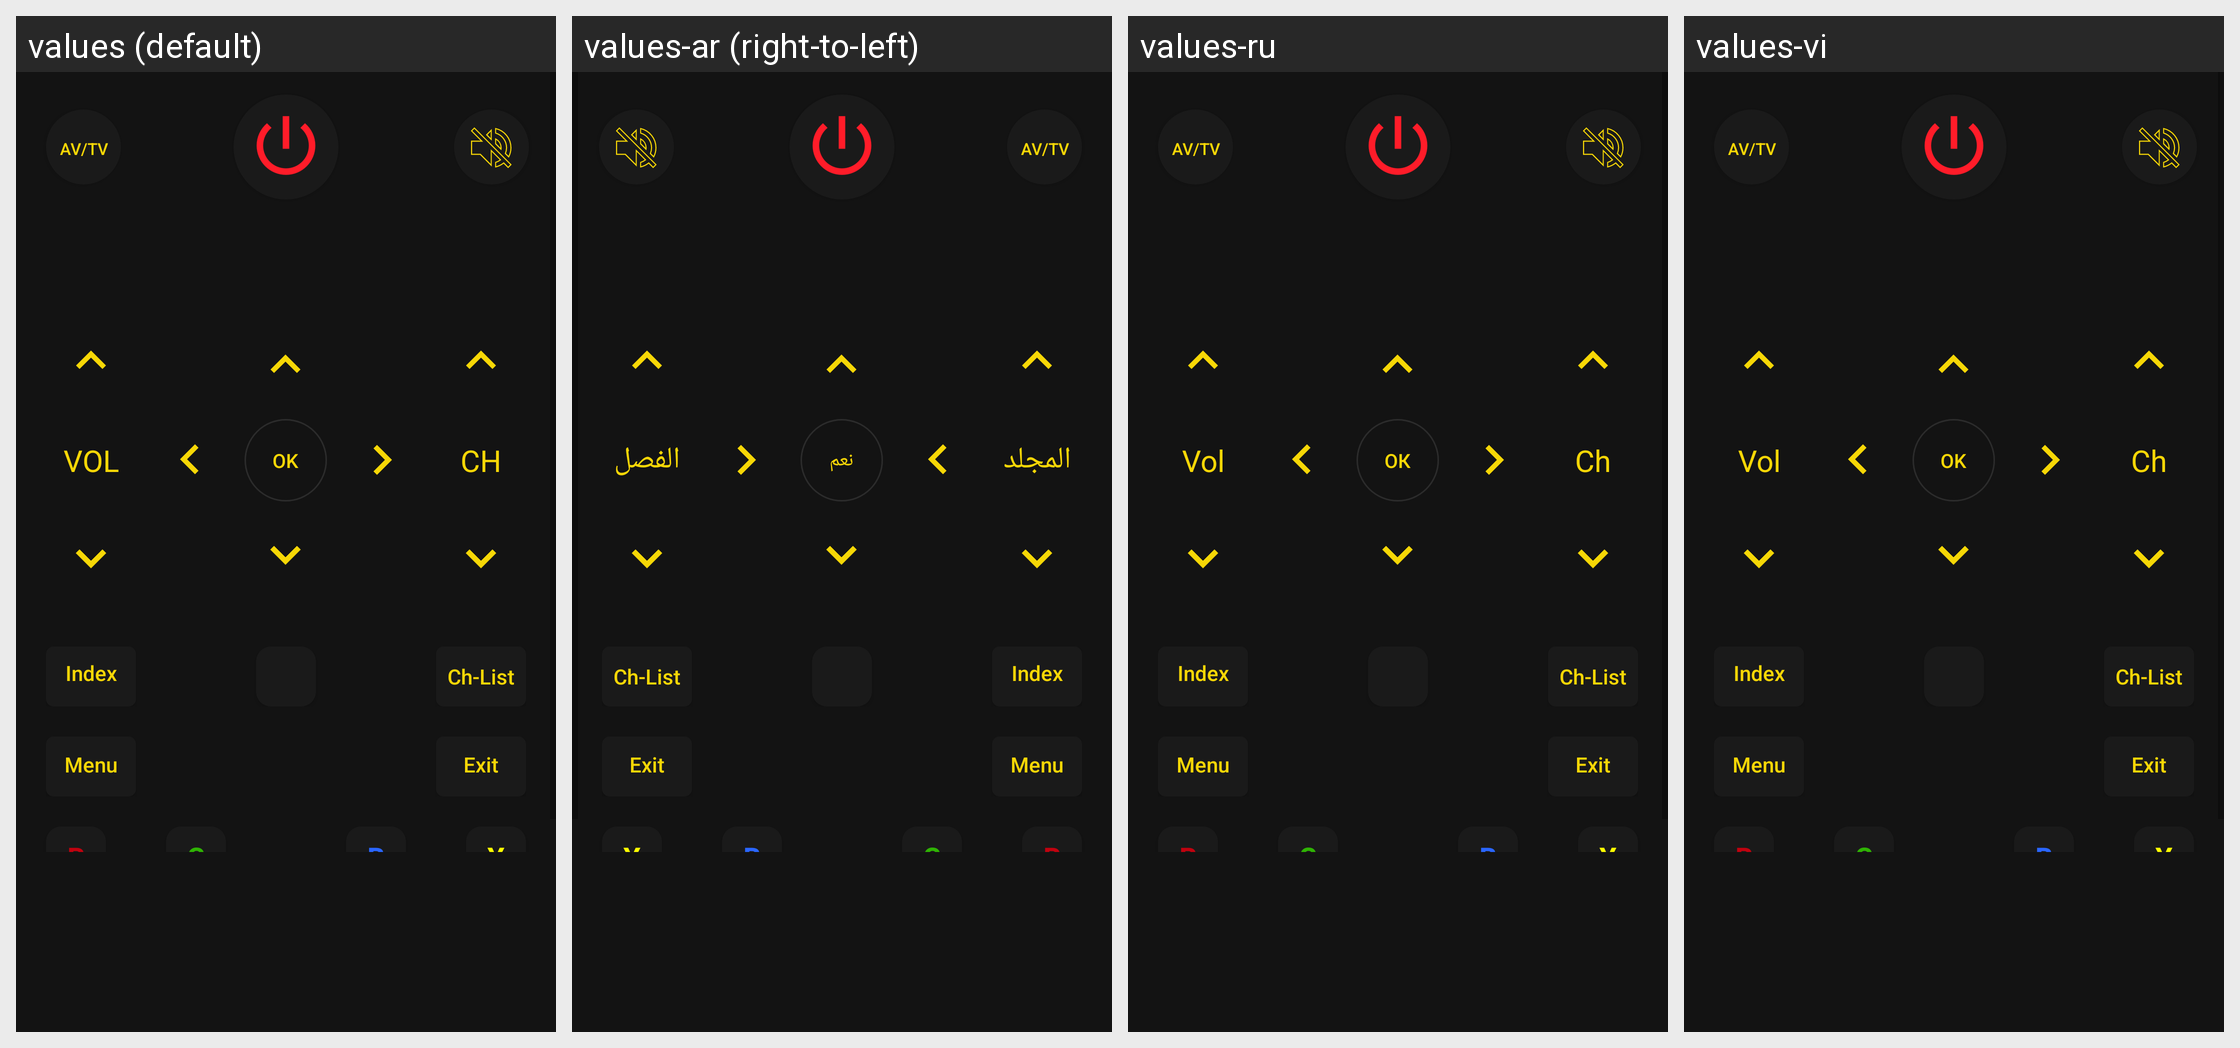

The Android screen above is rendered under several locales of the same app. Produce the string resources it draws, with the default and per-locale values.
Android screen res/layout/full_remote_viewflipper_lg.xml rendered under 4 locales, left to right: values (default), values-ar (right-to-left), values-ru, values-vi. Device: Nexus 5 (rendered at 1080×1920; each locale shown at half size, 540×960, under a caption strip naming it); theme AppTheme.
Other locales in the repository, not shown: values-af, values-am, values-as, values-az, values-be, values-bg, values-bn, values-bs, values-ca, values-cs, values-da, values-de, values-el, values-en-rGB, values-en-rXC, values-es, values-es-rUS, values-et, values-eu, values-fa, values-fi, values-fr, values-fr-rCA, values-gl, values-gu, values-hi, values-hr, values-hu, values-hy, values-in, values-is, values-it, values-iw, values-ja, values-ka, values-kk, values-km, values-kn, values-ko, values-ky, values-lo, values-lt, values-lv, values-mk, values-ml, values-mn, values-mr, values-ms, values-my, values-nb, values-ne, values-nl, values-no, values-or, values-pa, values-phi, values-pl, values-pt, values-pt-rBR, values-pt-rPT, values-ro, values-si, values-sk, values-sl, values-sq, values-sr, values-sv, values-sw, values-ta, values-te, values-th, values-tl, values-tr, values-uk, values-ur, values-uz, values-zh, values-zh-rCN, values-zh-rHK, values-zh-rTW, values-zu.
Strings drawn on this screen, with the default value and each locale's value (text and hints the layout hard-codes, and strings that could not be matched under every locale, appear in the picture but are not listed):

VOL
  values: VOL
  values-ar: المجلد
  values-ru: Vol
  values-vi: Vol

OK
  values: OK
  values-ar: نعم
  values-ru: ОК
  values-vi: OK

CH
  values: CH
  values-ar: الفصل
  values-ru: Ch
  values-vi: Ch
